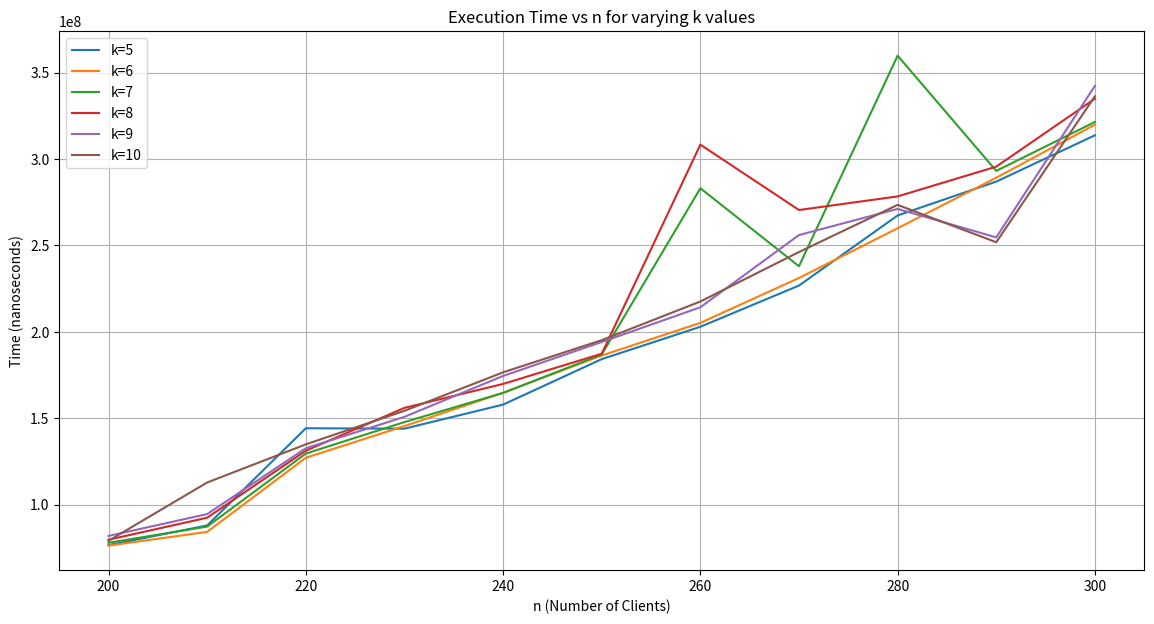

Generate this figure with matplotlib:
import sys
import time
import random
import matplotlib.pyplot as plt

def cost_with_one_server(weights, i, j):
    total_cost = 0
    for x in range(i, j + 1):
        total_cost += abs(x - (i + j) // 2) * weights[x]
    return total_cost


def optimal_server_placement(weights, n, k):

    dp = [[sys.maxsize] * (k + 1) for _ in range(n)]
    cost_table = [[0] * n for _ in range(n)]
    last_server_position = [[-1] * (k + 1) for _ in range(n)]
    
    for i in range(n):
        for j in range(i, n):
            cost_table[i][j] = cost_with_one_server(weights, i, j)
    
    for i in range(n):
        dp[i][1] = cost_table[0][i]
        last_server_position[i][1] = 0

    for servers in range(2, k + 1):
        for i in range(n):
            for j in range(i):
                cost = dp[j][servers - 1] + cost_table[j + 1][i]
                if cost < dp[i][servers]:
                    dp[i][servers] = cost
                    last_server_position[i][servers] = j

    locations = []
    i = n - 1
    for servers in range(k, 0, -1):
        locations.append(last_server_position[i][servers])
        i = last_server_position[i][servers]

    locations.reverse()

    return dp[n - 1][k], locations

# ns = [100]
# ks = [5]
# x = [range(1,101,1)]
# y = [[5]*100]
# z = [[5]*5]

ns = [200, 210, 220, 230, 240, 250, 260, 270, 280, 290, 300]
ks = [5, 6, 7, 8, 9, 10]
results = []

for n in ns:
    weights = [(random.uniform(0, 50)) for _ in range(n)]
    for k in ks:
        start_time = time.perf_counter_ns()
        min_cost, server_locations = optimal_server_placement(weights, n, k)
        elapsed_time = time.perf_counter_ns() - start_time
        results.append((n, k, elapsed_time))
        print(f"n = {n}, k = {k}, Time = {elapsed_time} ns")
        print("Minimum total traffic cost with {} servers and {} clients: {}".format(k, n, min_cost))
        print("Optimal server locations (client indices):", server_locations,"\n")

    # plt.figure(figsize=(14, 7))
    # plt.scatter(x, y, marker = 'x', color='blue', label='Clients in the network')
    # plt.scatter(server_locations, z, color='red', marker='o', label='Optimal server locations')
    # plt.title('Clients and Optimal Server Locations (Visualization)')
    # plt.xlabel('Clients (n)')
    # plt.legend()
    # plt.grid(True)
    # plt.show()

n_values = sorted(list(set([res[0] for res in results])))
k_values = sorted(list(set([res[1] for res in results])))

plt.figure(figsize=(14, 7))

for k in k_values:
        times = [res[2] for res in results if res[1] == k]
        plt.plot(n_values, times, label=f'k={k}')

plt.xlabel('n (Number of Clients)')
plt.ylabel('Time (nanoseconds)')
plt.title('Execution Time vs n for varying k values')
plt.legend()
plt.grid(True)
plt.show()
